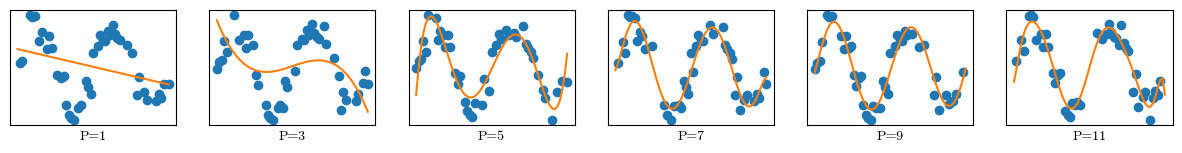
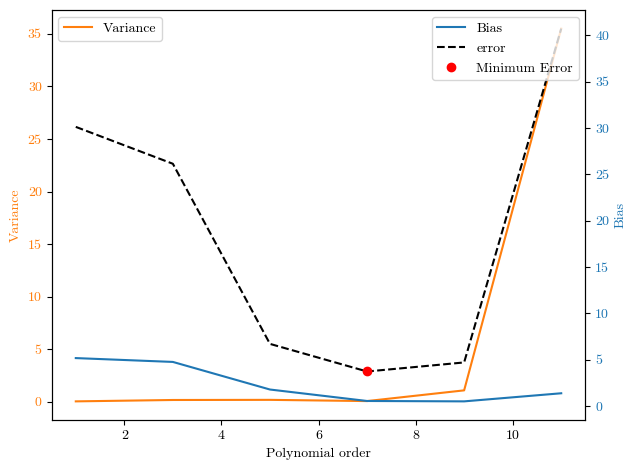

Python code for these plots, in order:
import numpy as np
import matplotlib.pyplot as plt
import matplotlib
matplotlib.rcParams['font.sans-serif'] = "cmr10"
import random
np.random.seed(54)
# random.seed(4959)

def dist_function(x):
    f_x = np.sin(x)
    return f_x

def gen_data(x):
    f_x = dist_function(x)
    b = 0.4
    y = f_x + np.random.uniform(-b, b, len(x))
    sigma = 1/12*(2*b)**2
    return y, f_x, sigma


def get_rand_data(len_ratio, x, y, f_x):
    m = len(x)
    m_new = int(np.round(len_ratio*m))
    ind = random.sample(range(m), m_new)
    ind = np.sort(ind)

    x1 = x[ind]
    y1 = y[ind]
    f_x1 = f_x[ind]

    return x1, y1, f_x1

x_orig = np.arange(0, 4 * np.pi, .2)

y_orig, f_x_orig, sigma = gen_data(x_orig)
p_order = [1, 3, 5, 7, 9, 11]
num_data = 2000

f, ax = plt.subplots(1,len(p_order), figsize=(15, 1.5), dpi=120, facecolor='w', edgecolor='k')
t = np.arange(0.1, 4*np.pi, .2)
P=[]
bb=[]
vv=[]
for i, p_val in enumerate(p_order):
    exp_f_x = np.zeros(len(t))
    exp_f_x_plot = np.zeros(len(x_orig))
    var = np.zeros(len(t))
    for j in range(num_data):
        x, y, f_x = get_rand_data(0.7, x_orig, y_orig, f_x_orig)
        p = np.poly1d(np.polyfit(x, y, p_val))
        # ax[j, i].plot(x, y, 'o', t, p(x_orig), '-')
        P.append(p)
        exp_f_x = exp_f_x + p(t)
        exp_f_x_plot = exp_f_x_plot + p(x_orig)

    exp_f_x = exp_f_x/num_data
    exp_f_x_plot = exp_f_x_plot / num_data
    ax[i].plot(x, y, 'o', x_orig, exp_f_x_plot, '-')
    plt.setp(plt.gcf().get_axes(), xticks=[], yticks=[])
    ax[i].set_xlabel('P='+str(p_order[i]))
    bias = np.linalg.norm(exp_f_x-dist_function(t))
    bb.append(bias)

    for j in range(num_data):
        p_t = P.pop(0)
        var = var + np.square(p_t(t)-exp_f_x)
    var = var/num_data
    variance = np.linalg.norm(var)
    vv.append(variance)


print("bias: ", bb)
print("var: ",vv)

fig, ax1 = plt.subplots()

color = 'tab:orange'
ax1.set_xlabel('Polynomial order')
ax1.set_ylabel('Variance', color=color)
ax1.plot(p_order, vv, color=color, label = 'Variance')
ax1.tick_params(axis='y', labelcolor=color)

ax2 = ax1.twinx()

color = 'tab:blue'
ax2.set_ylabel('Bias', color=color)
ax2.plot(p_order, bb, color=color,  label = 'Bias')
ax2.tick_params(axis='y', labelcolor=color)

fig.tight_layout()

error = np.square(bb)+vv+sigma*len(t)
min_ind = np.argmin(error)
plt.plot(p_order, error, 'k--', label = 'error')
plt.plot(p_order[min_ind], error[min_ind], 'ro', label= 'Minimum Error')
leg = ax2.legend(loc='upper right')
leg = ax1.legend(loc='upper left')
plt.show()
